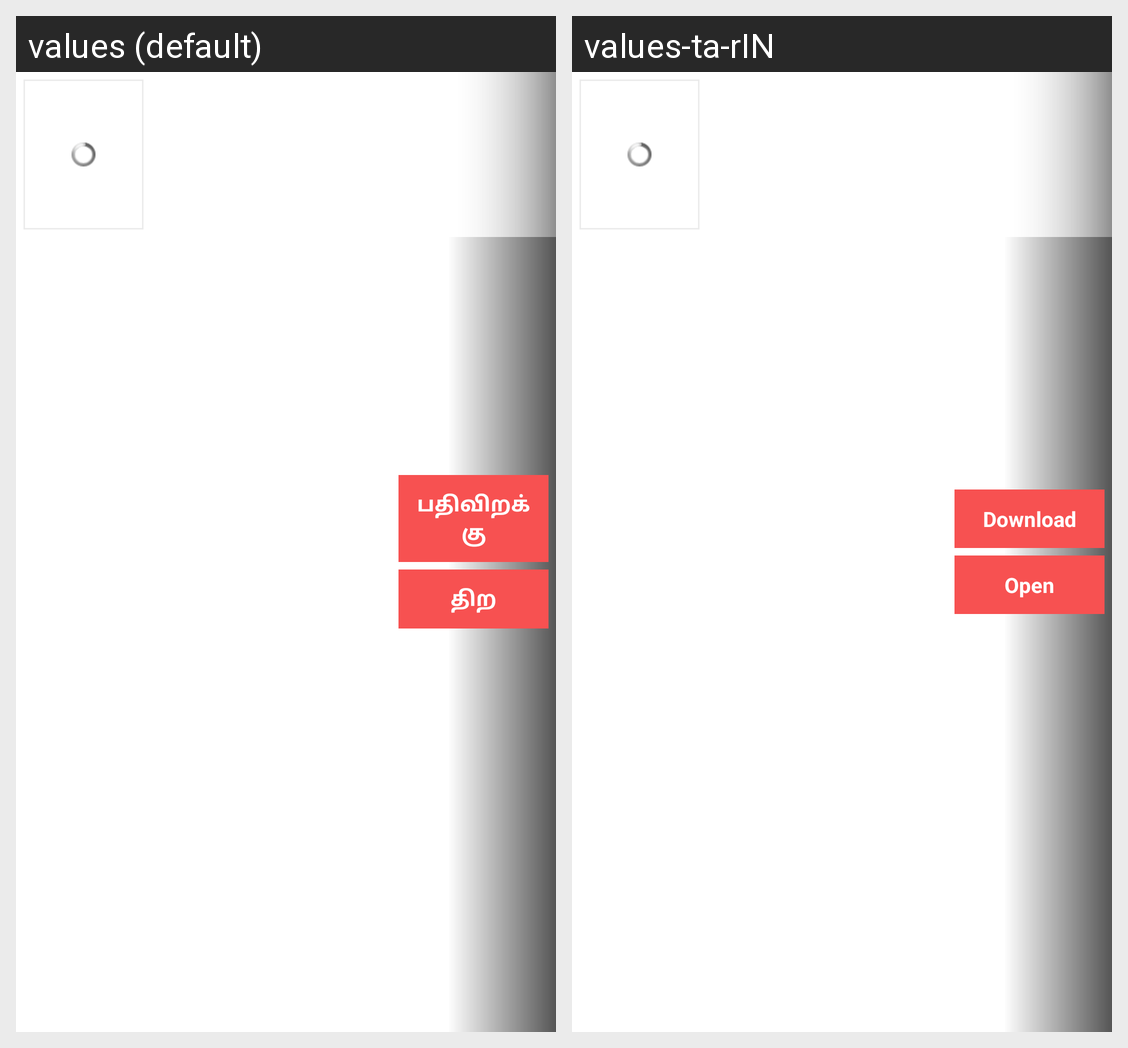

The same Android screen rendered under two of its app's locales, left to right. List the strings drawn on it with the default value and each locale's translation.
Android screen res/layout/list_row.xml rendered under 2 locales, left to right: values (default), values-ta-rIN. Device: Nexus 5 (rendered at 1080×1920; each locale shown at half size, 540×960, under a caption strip naming it); theme android:Theme.Black.NoTitleBar.
Strings drawn on this screen, with the default value and each locale's value (text and hints the layout hard-codes, and strings that could not be matched under every locale, appear in the picture but are not listed):

download
  values: பதிவிறக்கு
  values-ta-rIN: Download

open
  values: திற
  values-ta-rIN: Open
